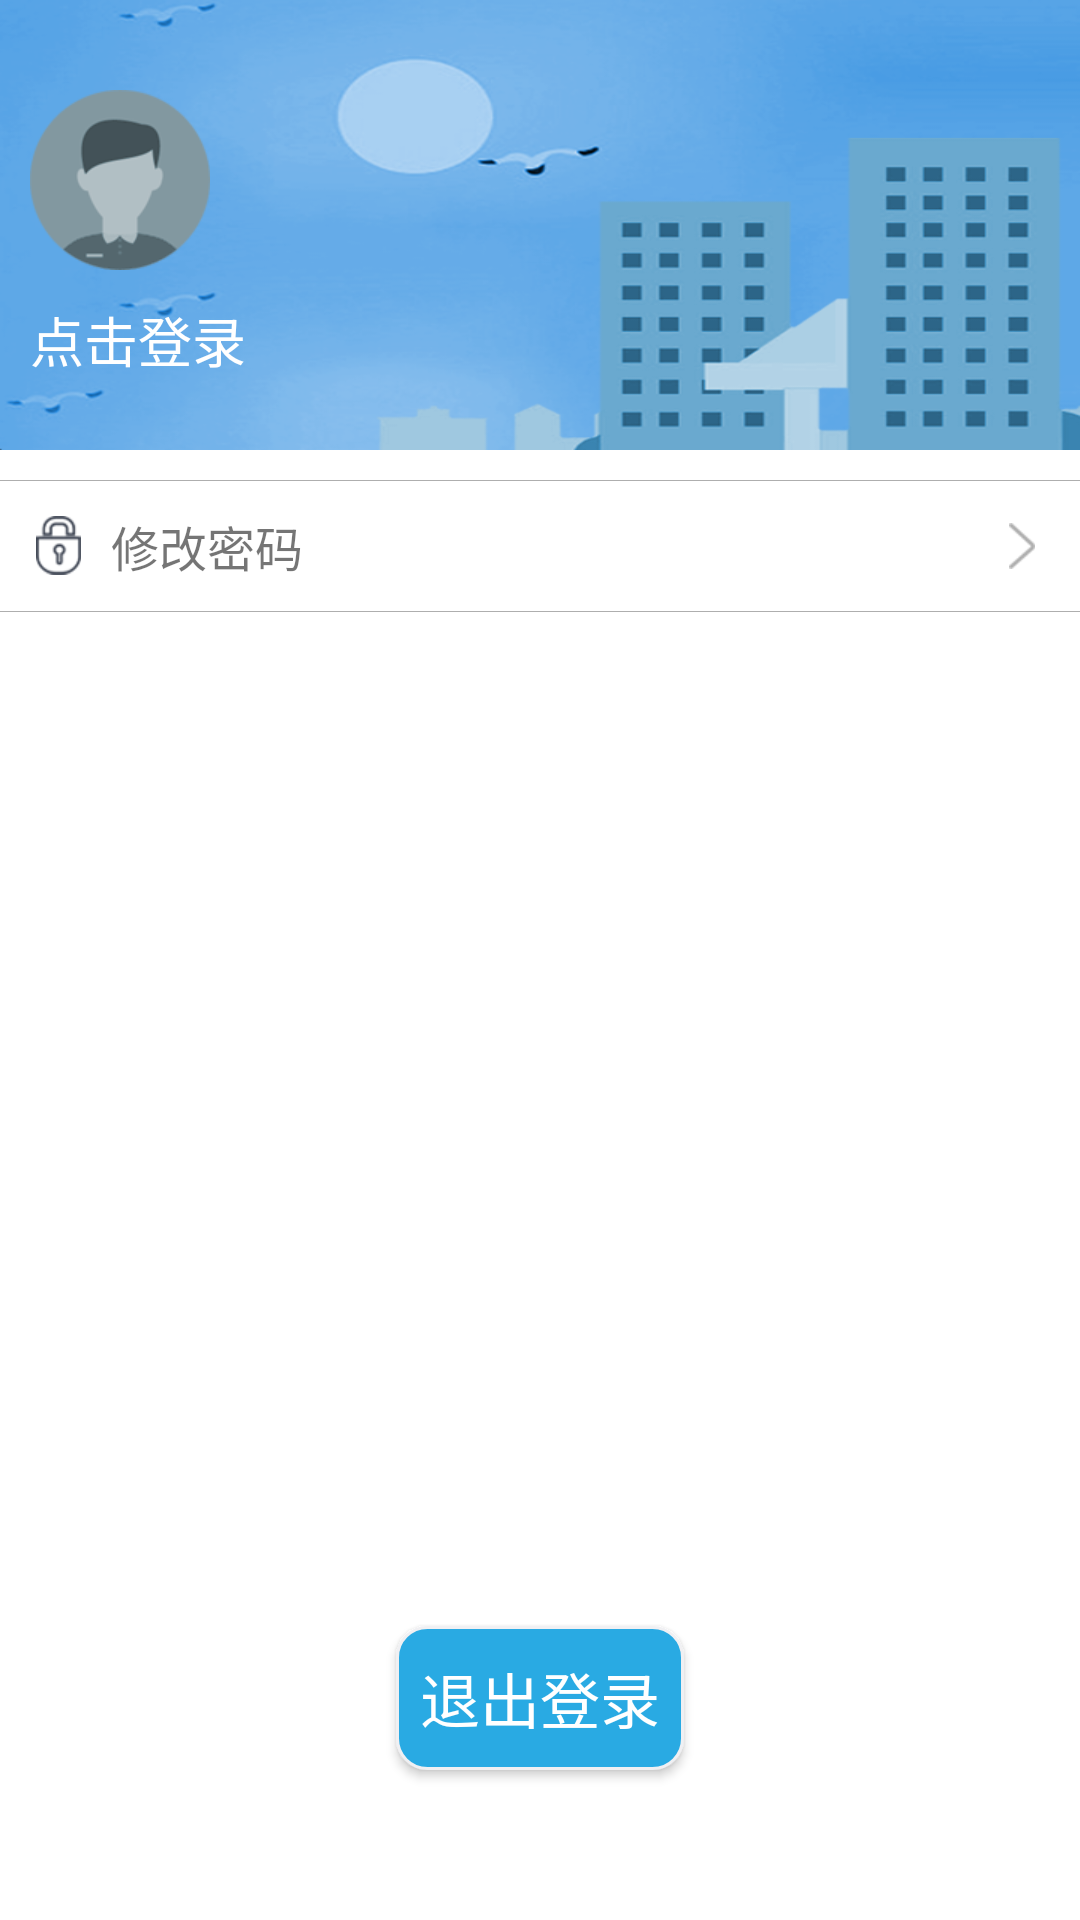

Android layout source for this screen:
<!-- AndroidManifest.xml: application theme AppTheme -->
<!-- res/layout/left_menu_layout.xml -->
<?xml version="1.0" encoding="utf-8"?>
<RelativeLayout xmlns:android="http://schemas.android.com/apk/res/android"
                android:layout_width="match_parent"
                android:layout_height="match_parent"
                android:background="@android:color/white"
                android:gravity="center_horizontal"
                android:orientation="vertical">
    <LinearLayout
        android:id="@+id/ll_left_menu"
        android:layout_width="match_parent"
        android:layout_height="150dip"
        android:layout_alignParentLeft="true"
        android:layout_alignParentTop="true"
        android:background="@mipmap/slidingmenu_topbgf"
        android:gravity="left|bottom"
        android:orientation="vertical">

        <LinearLayout
            android:layout_width="match_parent"
            android:layout_height="140dp"
            android:orientation="vertical"
            android:layout_marginLeft="10dp"
            android:paddingTop="20dp">

            <ImageView
                android:id="@+id/iv_menu_login"
                android:layout_width="wrap_content"
                android:layout_height="wrap_content"
                android:layout_gravity="left"
                android:background="@mipmap/touxiang"/>
            <TextView
                android:id="@+id/tv_menu_login"
                android:layout_width="wrap_content"
                android:layout_height="wrap_content"
                android:layout_marginTop="10dp"
                android:layout_gravity="left"
                android:text="点击登录"
                android:textColor="@android:color/white"
                android:textSize="18dp"/>
        </LinearLayout>

    </LinearLayout>
    <View
        android:id="@+id/line_left_menu"
        android:layout_width="match_parent"
        android:layout_height="1px"
        android:layout_below="@+id/ll_left_menu"
        android:layout_marginTop="10dip"
        android:background="#aeaeae"/>

    <RelativeLayout
        android:id="@+id/rl_modify_pwd"
        android:layout_width="match_parent"
        android:layout_height="wrap_content"
        android:layout_alignParentLeft="true"
        android:layout_alignParentStart="true"
        android:layout_below="@+id/line_left_menu"
        android:layout_marginTop="10dip"
        android:gravity="left"
        android:orientation="horizontal">

        <ImageView
            android:id="@+id/iv_modify_pwd"
            android:layout_width="wrap_content"
            android:layout_height="wrap_content"
            android:layout_centerVertical="true"
            android:layout_gravity="center_vertical"
            android:layout_marginLeft="12dp"
            android:src="@mipmap/xiugaimima"/>

        <TextView
            android:id="@+id/my_change_password_tv"
            android:layout_width="wrap_content"
            android:layout_height="wrap_content"
            android:layout_centerVertical="true"
            android:layout_marginLeft="10dp"
            android:layout_toRightOf="@+id/iv_modify_pwd"
            android:text="修改密码"
            android:textSize="16dp"/>

        <ImageView
            android:layout_width="wrap_content"
            android:layout_height="wrap_content"
            android:layout_alignParentRight="true"
            android:layout_centerVertical="true"
            android:layout_marginRight="15dp"
            android:src="@mipmap/jingru"/>
    </RelativeLayout>
    <View
        android:id="@+id/line_blew_pwd"
        android:layout_width="match_parent"
        android:layout_height="1px"
        android:layout_below="@+id/rl_modify_pwd"
        android:layout_marginTop="10dip"
        android:background="#aeaeae"/>
    <Button
        android:id="@+id/btn_quit_login"
        android:layout_width="wrap_content"
        android:layout_height="wrap_content"
        android:layout_alignParentBottom="true"
        android:layout_centerHorizontal="true"
        android:layout_gravity="bottom|center_horizontal"
        android:layout_marginBottom="50dp"
        android:background="@drawable/login_button_bg"
        android:text="退出登录"
        android:textColor="@android:color/white"
        android:textSize="20sp"
        android:padding="@dimen/slidingmenu_btn_padding"
        />

</RelativeLayout>
<!-- resources referenced by this layout -->
<resources>
  <dimen name="slidingmenu_btn_padding">8dip</dimen>
  <!-- drawable login_button_bg (drawable) -->
  <?xml version="1.0" encoding="utf-8"?>
  <shape xmlns:android="http://schemas.android.com/apk/res/android">
      <corners android:radius="10dip"/>
      <solid android:color="@color/publicBlue"/>
      <stroke android:width="1dip" android:color="@color/public_background"/>
  </shape>
  <!-- mipmap jingru: png bitmap (mipmap-hdpi, 1293 bytes) -->
  <!-- mipmap slidingmenu_topbgf: png bitmap (mipmap-mdpi, 144338 bytes) -->
  <!-- mipmap touxiang: png bitmap (mipmap-hdpi, 5436 bytes) -->
  <!-- mipmap xiugaimima: png bitmap (mipmap-hdpi, 1715 bytes) -->
  <style name="AppTheme" parent="Theme.AppCompat.Light.NoActionBar">
          
          <item name="colorPrimary">@color/colorPrimary</item>
          <item name="colorPrimaryDark">@color/colorPrimaryDark</item>
          <item name="colorAccent">@color/colorAccent</item>
          <item name="toolbarNavigationButtonStyle">@style/toolbar_nav_button</item>
          <item name="android:actionButtonStyle">@style/toolbar_action_button_style</item>
          <item name="android:actionMenuTextColor">#ffffff</item>
          <item name="android:actionOverflowButtonStyle">@style/toolbar_overflow_button_style</item>
          <item name="actionOverflowMenuStyle">@style/toolbar_action_menu_overflow</item>
      </style>
  <color name="publicBlue">#29AAE3</color>
  <color name="public_background">#f0f0f3</color>
  <color name="colorPrimary">#3F51B5</color>
  <color name="colorPrimaryDark">#303F9F</color>
  <color name="colorAccent">#FF4081</color>
  <style name="toolbar_nav_button" parent="@style/Widget.AppCompat.Toolbar.Button.Navigation">
          <item name="android:minWidth">0dp</item>
          <item name="android:paddingLeft">16dp</item>
          <item name="android:paddingRight">16dp</item>
      </style>
  <style name="toolbar_action_button_style" parent="@style/Widget.AppCompat.ActionButton">
          <item name="android:textAllCaps">false</item>
          <item name="android:textSize">16sp</item>
          <item name="android:minWidth">0dp</item>
          <item name="android:paddingLeft">5dp</item>
          <item name="android:paddingRight">5dp</item>
      </style>
  <style name="toolbar_overflow_button_style" parent="Widget.AppCompat.Light.ActionButton.Overflow">
  
      </style>
  <style name="toolbar_action_menu_overflow" parent="Widget.AppCompat.Light.PopupMenu.Overflow">
          
          <item name="overlapAnchor">false</item>
          
          <item name="android:dropDownHorizontalOffset">-2dp</item>
          
          <item name="android:dropDownVerticalOffset">4dp</item>
          
          <item name="android:popupBackground">@color/light_blue</item>
      </style>
  <color name="light_blue">#5CACEE</color>
</resources>
